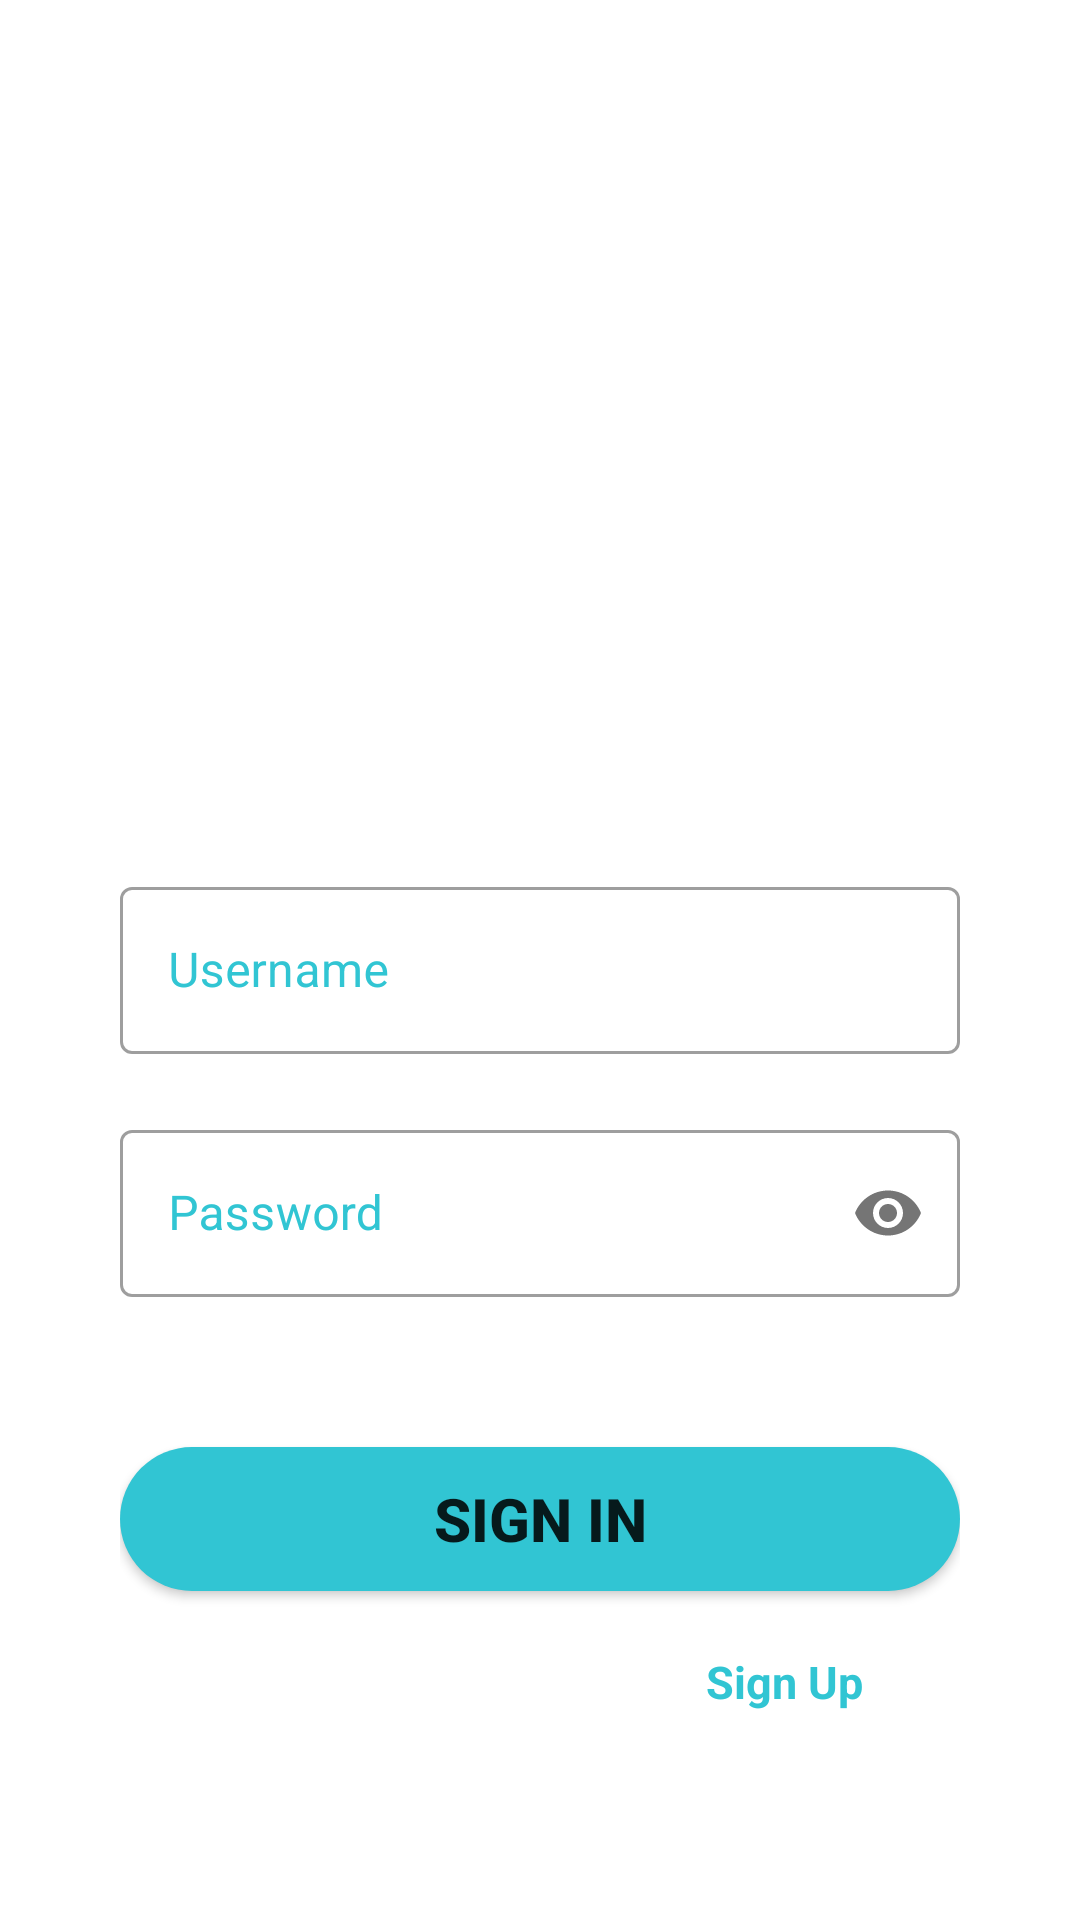

Write the Android layout XML for this screen, with the resource values it uses.
<!-- AndroidManifest.xml: application theme Theme.DACS3_UongNgocThanh_22ITEB071 -->
<!-- res/layout/activity_login_page.xml -->
<?xml version="1.0" encoding="utf-8"?>
<LinearLayout xmlns:android="http://schemas.android.com/apk/res/android"
    xmlns:app="http://schemas.android.com/apk/res-auto"
    xmlns:tools="http://schemas.android.com/tools"
    android:layout_width="match_parent"
    android:background="@drawable/login_bg"
    android:layout_height="match_parent"
    android:padding="40dp"
    android:orientation="vertical"
    tools:context=".activity.LoginPage">


    <TextView
        android:layout_width="wrap_content"
        android:layout_height="wrap_content"
        android:textStyle="bold"
        android:textSize="25dp"
        android:textColor="@color/white"
        android:text="WelCome Back!"
        />

    <TextView
        android:layout_width="match_parent"
        android:layout_height="wrap_content"
        android:text="Log In !"
        android:textSize="50dp"
        android:textStyle="bold"
        android:textColor="@color/white"
        />

    <com.google.android.material.textfield.TextInputLayout
        android:layout_width="match_parent"
        android:layout_height="wrap_content"
        android:layout_marginTop="150dp"
        android:textColorHint="@color/blue"
        style="@style/Widget.MaterialComponents.TextInputLayout.OutlinedBox">
        <com.google.android.material.textfield.TextInputEditText
            android:id="@+id/username_login"
            android:layout_width="match_parent"
            android:layout_height="wrap_content"
            android:textColor="@color/blue"
            android:hint="Username"
            android:inputType="textEmailAddress"/>
    </com.google.android.material.textfield.TextInputLayout>

    <com.google.android.material.textfield.TextInputLayout
        android:layout_width="match_parent"
        android:layout_height="wrap_content"
        android:layout_marginTop="20dp"
        android:textColorHint="@color/blue"
        app:passwordToggleEnabled="true"
        style="@style/Widget.MaterialComponents.TextInputLayout.OutlinedBox">
        <com.google.android.material.textfield.TextInputEditText
            android:id="@+id/password_login"
            android:layout_width="match_parent"
            android:layout_height="wrap_content"
            android:textColor="@color/blue"
            android:hint="Password"
            android:inputType="textPassword"/>
    </com.google.android.material.textfield.TextInputLayout>

    <Button
        android:id="@+id/sign_in_btn"
        android:layout_width="match_parent"
        android:layout_height="wrap_content"
        android:textStyle="bold"
        android:textSize="20dp"
        android:text="Sign In"
        android:background="@drawable/round_btn"
        android:layout_marginTop="50dp"/>

    <LinearLayout
        android:layout_width="match_parent"
        android:layout_height="wrap_content"
        android:orientation="horizontal"
        android:layout_marginTop="20dp"
        android:gravity="center">

        <TextView
            android:layout_width="wrap_content"
            android:layout_height="wrap_content"
            android:text="Don't have an account?"
            android:textColor="@color/white"
            android:textSize="15dp"
            android:textStyle="bold"/>

        <TextView
            android:id="@+id/Signup_redirect"
            android:layout_width="wrap_content"
            android:layout_height="wrap_content"
            android:text="Sign Up"
            android:textStyle="bold"
            android:textSize="15dp"
            android:textColor="@color/blue"
            android:layout_marginLeft="10dp"/>


    </LinearLayout>




</LinearLayout>
<!-- resources referenced by this layout -->
<resources>
  <color name="blue">#31C5D3</color>
  <color name="white">#FFFFFFFF</color>
  <!-- drawable round_btn (drawable) -->
  <?xml version="1.0" encoding="utf-8"?>
  <shape android:shape="rectangle" xmlns:android="http://schemas.android.com/apk/res/android">
      <corners android:radius="25dp"/>
      <solid android:color="@color/blue"/>
  </shape>
  <style name="Theme.DACS3_UongNgocThanh_22ITEB071" parent="Base.Theme.DACS3_UongNgocThanh_22ITEB071" />
  <style name="Base.Theme.DACS3_UongNgocThanh_22ITEB071" parent="Theme.MaterialComponents.DayNight.NoActionBar">
          
          <item name="colorPrimaryVariant">@color/blue</item>
           <item name="colorPrimary">@color/blue</item>
      </style>
</resources>
